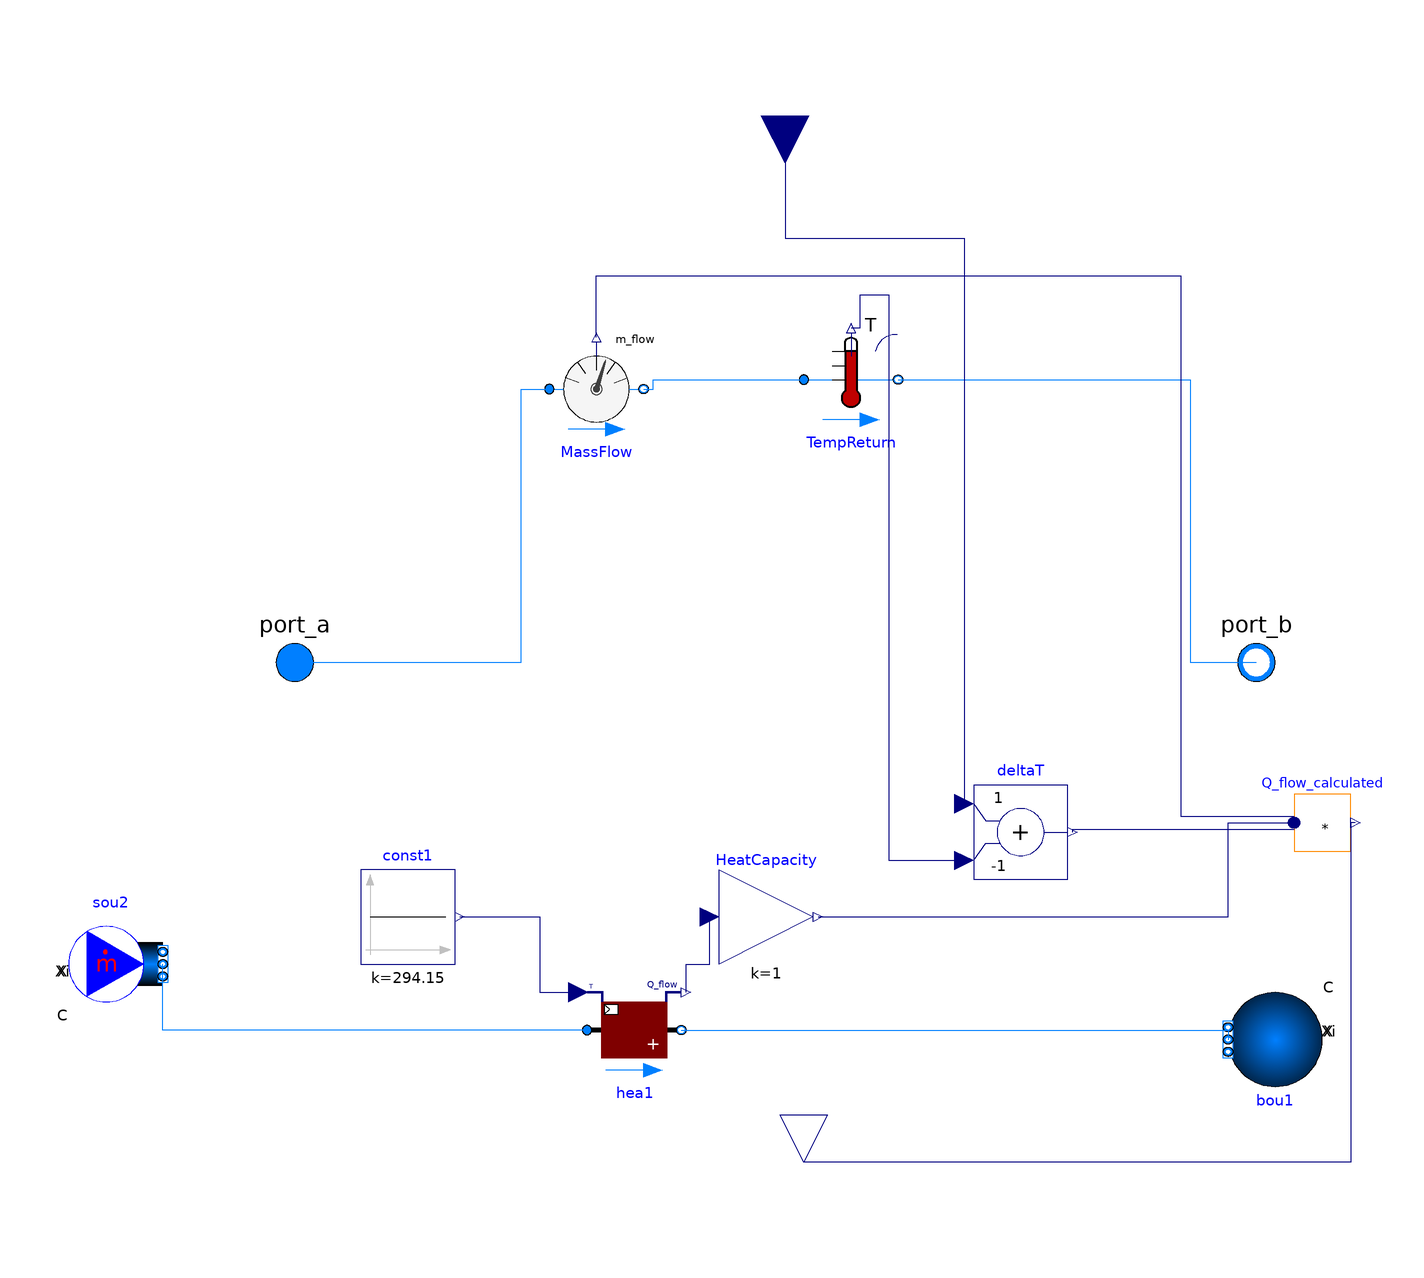

The Modelica model whose source follows is shown above as a component diagram (icons at their Placement, wires along their Line points).

model ThermalPowerFlowSensor
 replaceable package Medium = Buildings.Media.Water "Medium in the component";
  Modelica.Blocks.Math.MultiProduct Q_flow_calculated(nu=3)
    annotation (Placement(transformation(extent={{110,-44},{122,-32}})));
  Modelica.Blocks.Math.Add deltaT(k2=-1)
    annotation (Placement(transformation(extent={{42,-50},{62,-30}})));
  Modelica.Blocks.Math.Gain HeatCapacity(k=1)
    annotation (Placement(transformation(extent={{-12,-68},{8,-48}})));
  Buildings.Fluid.HeatExchangers.Heater_T hea1(
    redeclare package Medium = Medium,
    m_flow_nominal=1,
    dp_nominal=0)
    annotation (Placement(transformation(extent={{-40,-92},{-20,-72}})));
  Modelica.Blocks.Sources.Constant const1(k=273.15 + 21)
    annotation (Placement(transformation(extent={{-88,-68},{-68,-48}})));
  Buildings.Fluid.Sensors.MassFlowRate MassFlow(redeclare package Medium =
        Medium)
    annotation (Placement(transformation(extent={{-48,44},{-28,64}})));
  Buildings.Fluid.Sensors.TemperatureTwoPort TempReturn(redeclare package
      Medium = Medium, m_flow_nominal=1)
    annotation (Placement(transformation(extent={{6,46},{26,66}})));
  Modelica.Blocks.Interfaces.RealInput TempSupply "p" annotation (Placement(
        transformation(
        extent={{-10,-10},{10,10}},
        rotation=270,
        origin={2,112})));
  Modelica.Fluid.Interfaces.FluidPort_a port_a(redeclare package Medium =
        Medium)
    annotation (Placement(transformation(extent={{-112,-14},{-92,6}})));
  Modelica.Fluid.Interfaces.FluidPort_b port_b(redeclare package Medium =
        Medium)
    annotation (Placement(transformation(extent={{92,-14},{112,6}})));
  Modelica.Blocks.Interfaces.RealOutput Q_flow annotation (Placement(
        transformation(
        extent={{-10,-10},{10,10}},
        rotation=270,
        origin={6,-110})));
 Buildings.Fluid.Sources.MassFlowSource_T sou2(nPorts = 1, redeclare package Medium = Medium, m_flow = 1)  annotation(
    Placement(transformation(origin = {-140, -68}, extent = {{-10, -10}, {10, 10}})));
 Buildings.Fluid.Sources.Boundary_pT bou1(nPorts = 1, redeclare package Medium = Medium)  annotation(
    Placement(transformation(origin = {106, -84}, extent = {{-10, -10}, {10, 10}}, rotation = 180)));
equation
  connect(deltaT.y, Q_flow_calculated.u[1]) annotation(
    Line(points = {{63, -40}, {63, -39.4}, {110, -39.4}}, color = {0, 0, 127}));
  connect(HeatCapacity.y, Q_flow_calculated.u[2]) annotation(
    Line(points = {{9, -58}, {96, -58}, {96, -38}, {110, -38}}, color = {0, 0, 127}));
  connect(const1.y, hea1.TSet) annotation(
    Line(points = {{-67, -58}, {-50, -58}, {-50, -74}, {-42, -74}}, color = {0, 0, 127}));
  connect(hea1.Q_flow, HeatCapacity.u) annotation(
    Line(points = {{-19, -74}, {-19, -68}, {-14, -68}, {-14, -58}}, color = {0, 0, 127}));
  connect(port_a, MassFlow.port_a) annotation(
    Line(points = {{-102, -4}, {-54, -4}, {-54, 54}, {-48, 54}}, color = {0, 127, 255}));
  connect(MassFlow.port_b, TempReturn.port_a) annotation(
    Line(points = {{-28, 54}, {-26, 54}, {-26, 56}, {6, 56}}, color = {0, 127, 255}));
  connect(TempReturn.port_b, port_b) annotation(
    Line(points = {{26, 56}, {88, 56}, {88, -4}, {102, -4}}, color = {0, 127, 255}));
  connect(TempReturn.T, deltaT.u2) annotation(
    Line(points = {{16, 67}, {18, 67}, {18, 74}, {24, 74}, {24, -46}, {40, -46}}, color = {0, 0, 127}));
  connect(TempSupply, deltaT.u1) annotation(
    Line(points = {{2, 112}, {2, 86}, {40, 86}, {40, -34}}, color = {0, 0, 127}));
  connect(MassFlow.m_flow, Q_flow_calculated.u[3]) annotation(
    Line(points = {{-38, 65}, {-38, 78}, {86, 78}, {86, -36.6}, {110, -36.6}}, color = {0, 0, 127}));
  connect(Q_flow_calculated.y, Q_flow) annotation(
    Line(points = {{123.02, -38}, {122, -38}, {122, -110}, {6, -110}}, color = {0, 0, 127}));
  connect(hea1.port_a, sou2.ports[1]) annotation(
    Line(points = {{-40, -82}, {-130, -82}, {-130, -68}}, color = {0, 127, 255}));
 connect(hea1.port_b, bou1.ports[1]) annotation(
    Line(points = {{-20, -82}, {96, -82}, {96, -84}}, color = {0, 127, 255}));
  annotation (Icon(coordinateSystem(preserveAspectRatio=false)), Diagram(
        coordinateSystem(preserveAspectRatio=false)));
end ThermalPowerFlowSensor;